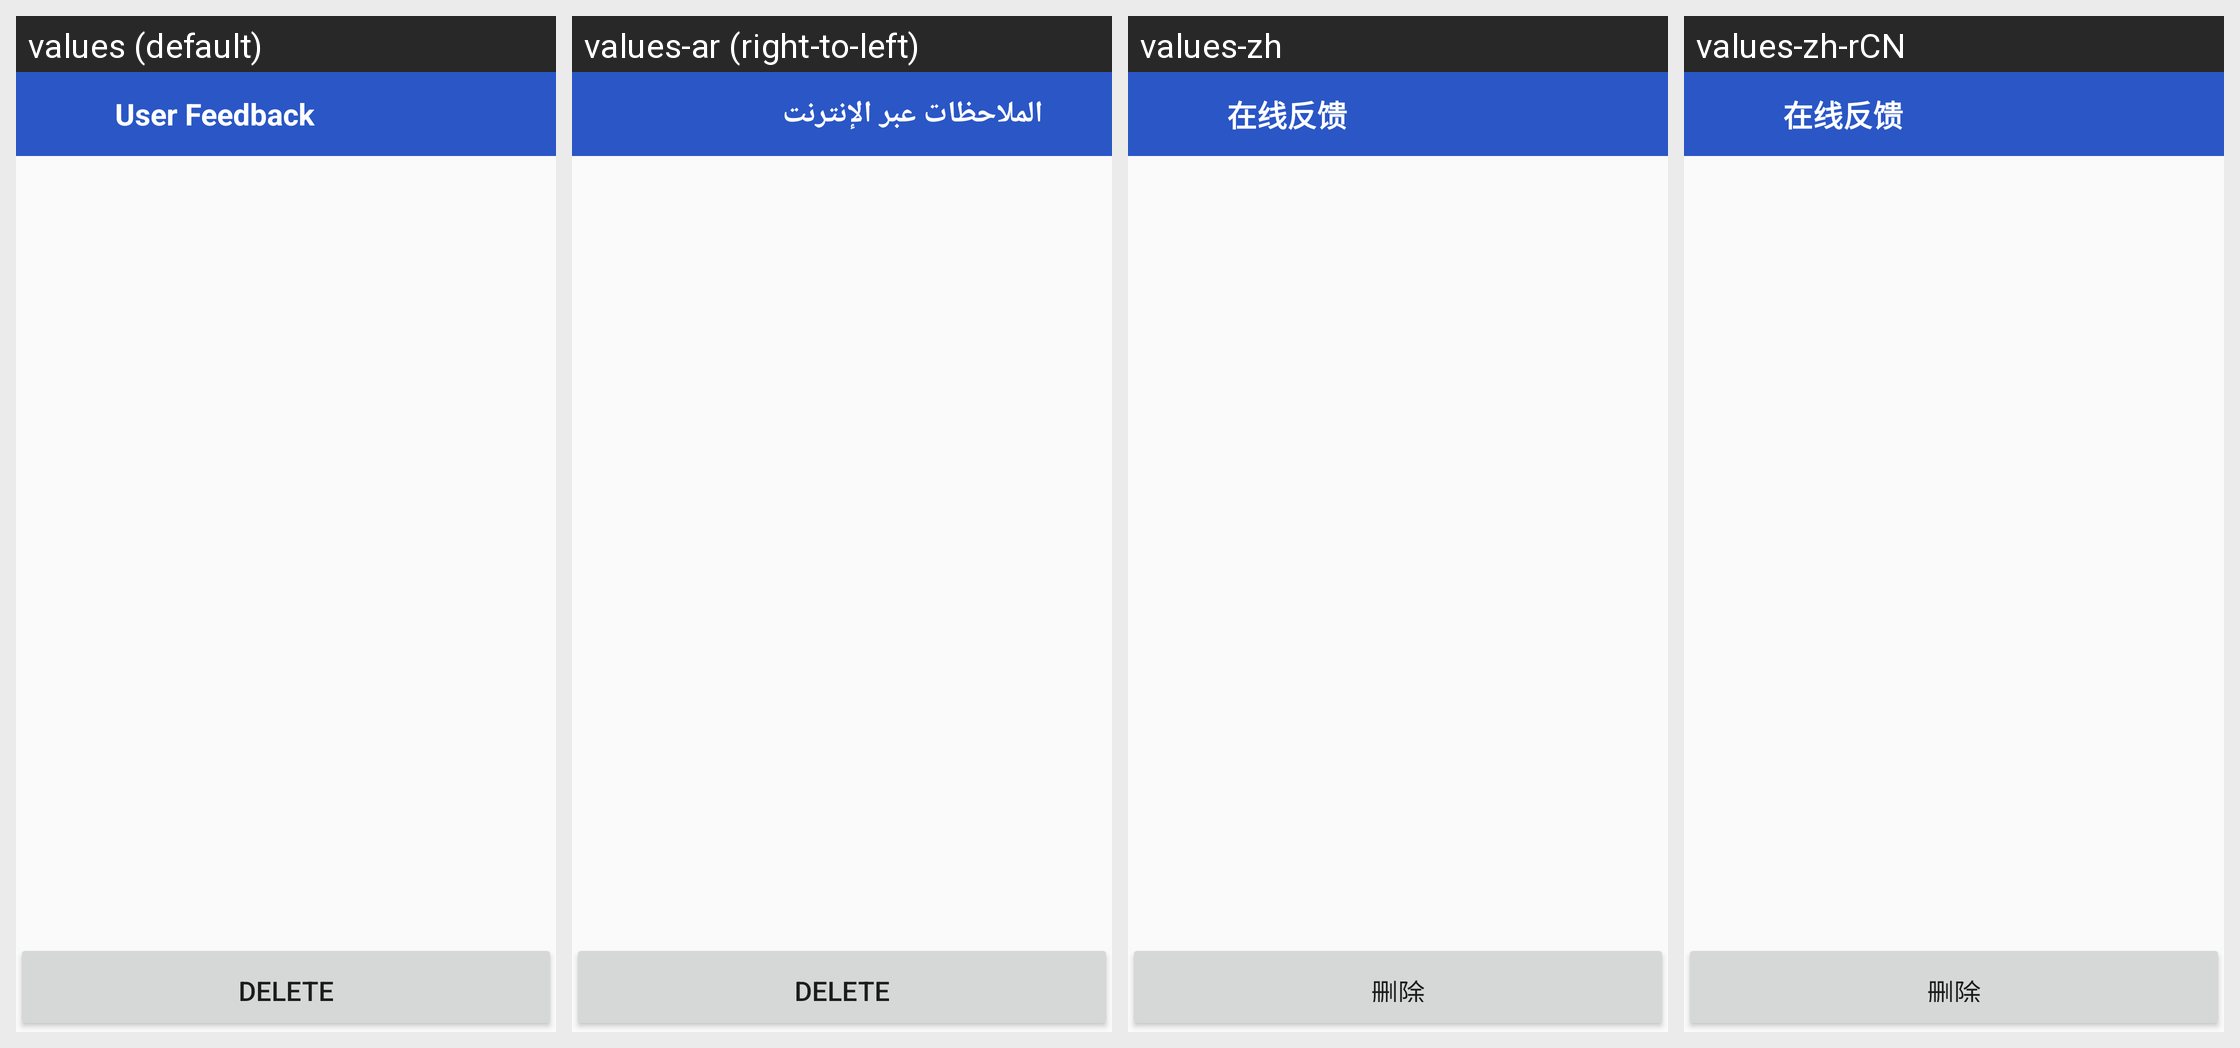

The Android screen above is rendered under several locales of the same app. Produce the string resources it draws, with the default and per-locale values.
Android screen res/layout/historys_list_activity.xml rendered under 4 locales, left to right: values (default), values-ar (right-to-left), values-zh, values-zh-rCN. Device: Nexus 5 (rendered at 1080×1920; each locale shown at half size, 540×960, under a caption strip naming it); theme AppTheme.
Other locales in the repository, not shown: values-da, values-de, values-en-rGB, values-es, values-es-rUS, values-fr, values-hi, values-it, values-ja, values-ko, values-nb, values-nl, values-pt, values-ru, values-sv, values-th, values-zh-rTW.
Strings drawn on this screen, with the default value and each locale's value (text and hints the layout hard-codes, and strings that could not be matched under every locale, appear in the picture but are not listed):

text_delete
  values: Delete
  values-ar: Delete  [not translated; the default value is used]
  values-zh: 删除
  values-zh-rCN: 删除  [from values-zh]

app_name
  values: User Feedback
  values-ar: الملاحظات عبر الإنترنت
  values-zh: 在线反馈
  values-zh-rCN: 在线反馈
